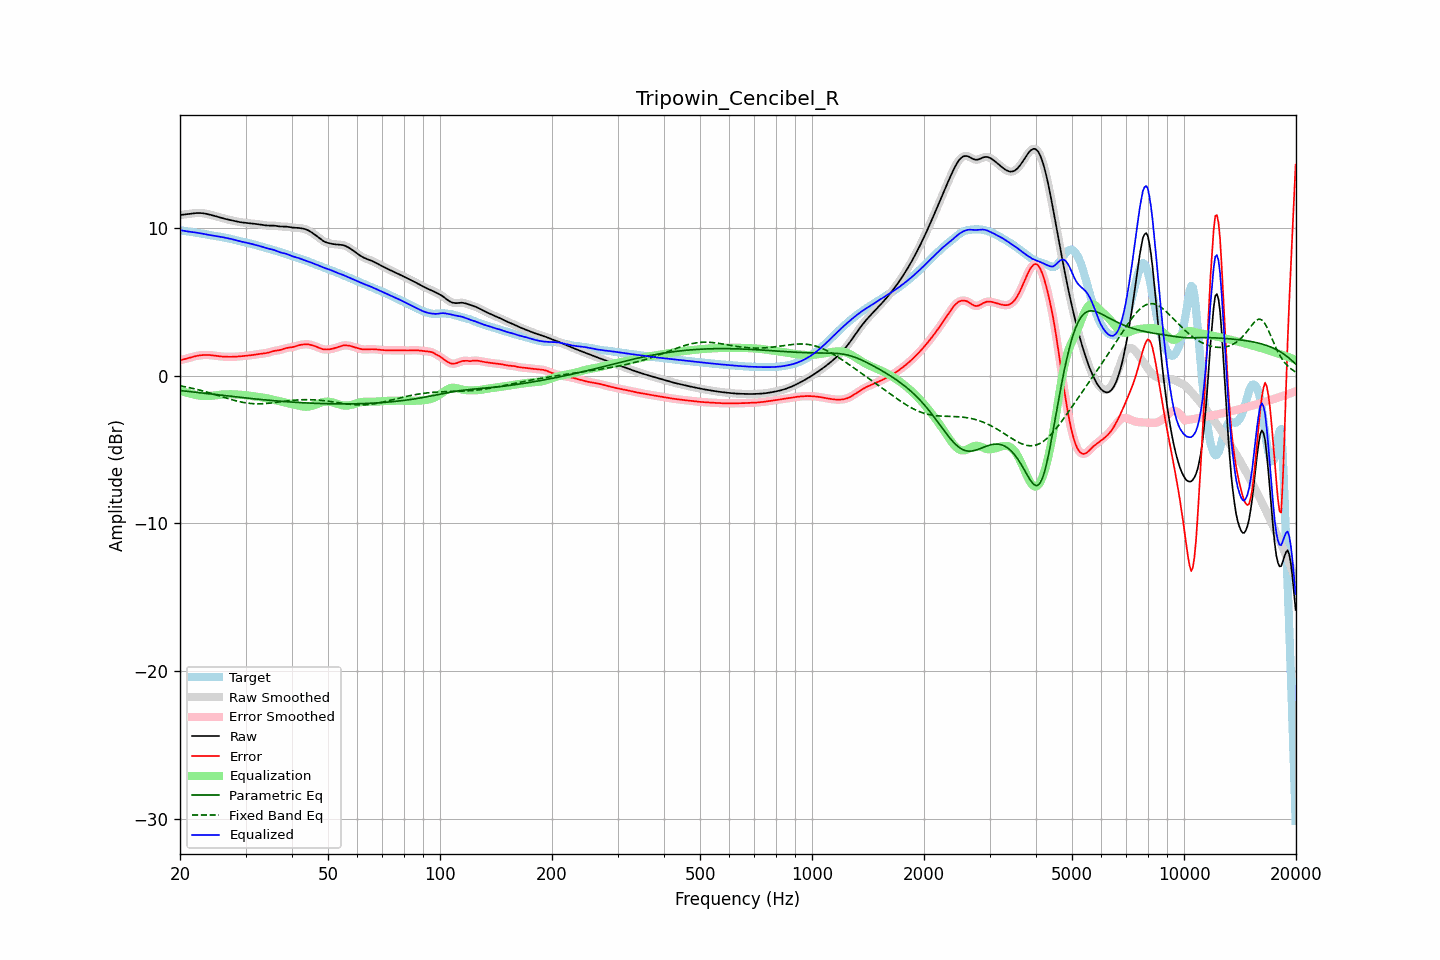

The table this chart was drawn from, first rows:
frequency, raw, error, smoothed, error_smoothed, equalization, parametric_eq, fixed_band_eq, equalized_raw, equalized_smoothed, target
20.00, 10.85, 1.03, 10.85, 1.03, -1.02, -1.01, -0.69, 9.83, 9.83, 9.82
20.20, 10.87, 1.06, 10.87, 1.06, -1.06, -1.03, -0.71, 9.81, 9.81, 9.81
20.40, 10.88, 1.09, 10.88, 1.09, -1.09, -1.04, -0.73, 9.79, 9.79, 9.80
20.61, 10.90, 1.12, 10.90, 1.12, -1.12, -1.05, -0.75, 9.77, 9.77, 9.78
20.81, 10.91, 1.14, 10.91, 1.15, -1.15, -1.06, -0.78, 9.76, 9.76, 9.76
21.02, 10.92, 1.18, 10.92, 1.18, -1.18, -1.08, -0.80, 9.74, 9.74, 9.75
21.23, 10.94, 1.21, 10.94, 1.21, -1.21, -1.09, -0.82, 9.73, 9.73, 9.73
21.44, 10.95, 1.24, 10.95, 1.24, -1.24, -1.10, -0.85, 9.71, 9.71, 9.71
21.66, 10.97, 1.27, 10.97, 1.27, -1.27, -1.11, -0.87, 9.70, 9.70, 9.70
21.87, 10.98, 1.30, 10.98, 1.30, -1.29, -1.13, -0.90, 9.69, 9.69, 9.68
22.09, 10.99, 1.32, 10.99, 1.32, -1.32, -1.14, -0.92, 9.67, 9.67, 9.67
22.31, 10.99, 1.34, 10.99, 1.34, -1.34, -1.15, -0.95, 9.65, 9.65, 9.65
22.54, 10.99, 1.36, 10.99, 1.36, -1.36, -1.16, -0.98, 9.63, 9.63, 9.63
22.76, 10.99, 1.37, 10.99, 1.37, -1.37, -1.18, -1.01, 9.62, 9.62, 9.62
22.99, 10.98, 1.38, 10.98, 1.38, -1.38, -1.19, -1.04, 9.60, 9.60, 9.59
23.22, 10.96, 1.39, 10.96, 1.39, -1.39, -1.20, -1.07, 9.57, 9.57, 9.57
23.45, 10.95, 1.39, 10.95, 1.39, -1.39, -1.21, -1.10, 9.55, 9.55, 9.55
23.69, 10.92, 1.39, 10.92, 1.39, -1.39, -1.23, -1.13, 9.53, 9.53, 9.53
23.92, 10.90, 1.39, 10.90, 1.39, -1.39, -1.24, -1.16, 9.51, 9.51, 9.51
24.16, 10.87, 1.38, 10.87, 1.38, -1.38, -1.25, -1.19, 9.49, 9.49, 9.49
24.40, 10.84, 1.37, 10.84, 1.37, -1.37, -1.26, -1.22, 9.48, 9.48, 9.47
24.65, 10.81, 1.35, 10.81, 1.35, -1.35, -1.28, -1.26, 9.46, 9.46, 9.46
24.89, 10.78, 1.34, 10.78, 1.34, -1.34, -1.29, -1.29, 9.44, 9.44, 9.44
25.14, 10.75, 1.32, 10.75, 1.32, -1.32, -1.30, -1.33, 9.43, 9.43, 9.43
25.39, 10.72, 1.31, 10.72, 1.31, -1.31, -1.31, -1.36, 9.41, 9.41, 9.41
25.65, 10.69, 1.30, 10.69, 1.30, -1.30, -1.33, -1.39, 9.39, 9.39, 9.39
25.91, 10.66, 1.29, 10.66, 1.29, -1.29, -1.34, -1.43, 9.37, 9.37, 9.37
26.16, 10.63, 1.28, 10.63, 1.28, -1.28, -1.35, -1.46, 9.35, 9.35, 9.35
26.43, 10.60, 1.27, 10.60, 1.27, -1.27, -1.36, -1.50, 9.32, 9.32, 9.33
26.69, 10.57, 1.27, 10.57, 1.27, -1.27, -1.38, -1.53, 9.30, 9.30, 9.30
26.96, 10.55, 1.27, 10.55, 1.27, -1.27, -1.39, -1.56, 9.28, 9.28, 9.28
27.23, 10.52, 1.27, 10.52, 1.27, -1.27, -1.40, -1.59, 9.26, 9.26, 9.26
27.50, 10.50, 1.27, 10.50, 1.27, -1.27, -1.41, -1.63, 9.23, 9.23, 9.23
27.77, 10.48, 1.27, 10.48, 1.27, -1.27, -1.42, -1.66, 9.21, 9.21, 9.21
28.05, 10.45, 1.27, 10.45, 1.27, -1.27, -1.44, -1.69, 9.18, 9.18, 9.18
28.33, 10.43, 1.28, 10.43, 1.28, -1.28, -1.45, -1.71, 9.15, 9.15, 9.15
28.62, 10.41, 1.29, 10.41, 1.29, -1.29, -1.46, -1.74, 9.12, 9.12, 9.12
28.90, 10.38, 1.29, 10.38, 1.29, -1.30, -1.47, -1.77, 9.09, 9.09, 9.09
29.19, 10.37, 1.30, 10.37, 1.30, -1.30, -1.48, -1.79, 9.06, 9.06, 9.06
29.48, 10.35, 1.32, 10.35, 1.32, -1.31, -1.50, -1.81, 9.04, 9.04, 9.04
29.78, 10.34, 1.33, 10.34, 1.33, -1.32, -1.51, -1.83, 9.02, 9.02, 9.01
30.08, 10.33, 1.34, 10.33, 1.34, -1.34, -1.52, -1.85, 8.99, 8.99, 8.99
30.38, 10.32, 1.35, 10.32, 1.35, -1.35, -1.53, -1.87, 8.97, 8.97, 8.97
30.68, 10.31, 1.36, 10.31, 1.36, -1.36, -1.54, -1.88, 8.95, 8.94, 8.95
30.99, 10.29, 1.37, 10.29, 1.37, -1.38, -1.55, -1.89, 8.92, 8.92, 8.92
31.30, 10.28, 1.39, 10.28, 1.39, -1.39, -1.56, -1.90, 8.89, 8.89, 8.89
31.61, 10.27, 1.40, 10.27, 1.40, -1.40, -1.57, -1.91, 8.86, 8.86, 8.86
31.93, 10.25, 1.42, 10.25, 1.42, -1.42, -1.59, -1.91, 8.83, 8.83, 8.83
32.24, 10.24, 1.44, 10.24, 1.44, -1.43, -1.60, -1.91, 8.81, 8.81, 8.80
32.57, 10.23, 1.45, 10.23, 1.45, -1.45, -1.61, -1.91, 8.78, 8.78, 8.77
32.89, 10.21, 1.47, 10.21, 1.47, -1.46, -1.62, -1.91, 8.75, 8.75, 8.74
33.22, 10.19, 1.48, 10.19, 1.48, -1.48, -1.63, -1.91, 8.72, 8.72, 8.71
33.55, 10.18, 1.49, 10.18, 1.49, -1.50, -1.64, -1.90, 8.68, 8.68, 8.68
33.89, 10.16, 1.51, 10.16, 1.51, -1.52, -1.65, -1.90, 8.64, 8.64, 8.65
34.23, 10.15, 1.53, 10.15, 1.53, -1.54, -1.66, -1.89, 8.61, 8.61, 8.62
34.57, 10.14, 1.55, 10.15, 1.55, -1.56, -1.67, -1.88, 8.58, 8.58, 8.59
34.92, 10.14, 1.59, 10.14, 1.59, -1.59, -1.68, -1.87, 8.56, 8.56, 8.56
35.27, 10.15, 1.62, 10.14, 1.62, -1.61, -1.69, -1.85, 8.53, 8.53, 8.53
35.62, 10.14, 1.65, 10.14, 1.65, -1.64, -1.70, -1.84, 8.51, 8.51, 8.49
35.97, 10.13, 1.67, 10.13, 1.67, -1.66, -1.71, -1.83, 8.47, 8.47, 8.46
... 635 more rows
